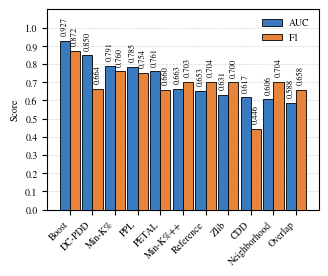

Reproduce this figure in Python. (Note: this script raises an exception after producing the figure.)
#!/usr/bin/env python3
"""各方法 AUC + F1 分组柱状图 (矢量 PDF, 学术风格)"""
import matplotlib
matplotlib.use("Agg")
import matplotlib.pyplot as plt
import numpy as np
from pathlib import Path

# 数据 (按 AUC 降序) —— 来自 final_vs_baselines_5f.py 重跑 (C+O, 5f, none)
methods = ["Boost", "DC-PDD", "Min-K%", "PPL", "PETAL",
           "Min-K%++", "Reference", "Zlib", "CDD", "Neighborhood", "Overlap"]
auc = [0.9269, 0.8499, 0.7912, 0.7854, 0.7612,
       0.6633, 0.6526, 0.6314, 0.6167, 0.6064, 0.5876]
f1  = [0.8720, 0.6645, 0.7598, 0.7536, 0.6599,
       0.7032, 0.7043, 0.6999, 0.4457, 0.7043, 0.6578]

# 学术字体 (矢量 PDF: 内嵌 TrueType, 无 Type3)
plt.rcParams.update({
    'font.family': 'serif',
    'font.serif': ['STIXGeneral', 'DejaVu Serif', 'serif'],
    'mathtext.fontset': 'stix',
    'pdf.fonttype': 42,   # 内嵌 TrueType, 避免 Type 3
    'ps.fonttype': 42,
    'font.size': 7,
    'axes.labelsize': 7,
    'legend.fontsize': 7,
    'xtick.labelsize': 7,
    'ytick.labelsize': 7,
})

x = np.arange(len(methods))
bar_width = 0.45

# AUC 蓝, F1 橙
auc_color = '#3A7BBF'
f1_color  = '#E8833A'

fig, ax = plt.subplots(figsize=(3.5, 2.6))  # IEEE 单栏宽度 3.5 英寸

# 柱子: align=edge 明确左边缘, 黑色边框, AUC 左边缘 x-bar_width, F1 左边缘 x
bars1 = ax.bar(x - bar_width, auc, bar_width, align='edge', label='AUC',
               color=auc_color, edgecolor='black', linewidth=0.6, zorder=3)
bars2 = ax.bar(x, f1, bar_width, align='edge', label='F1',
               color=f1_color, edgecolor='black', linewidth=0.6, zorder=3)

# 数值标注: 柱子正中心上方, 逆时针旋转 90 度, 略窄于柱宽
for xi, a in zip(x, auc):
    ax.text(xi - bar_width/2, a + 0.08, f'{a:.3f}', ha='center', va='center', fontsize=6, rotation=90)
for xi, f in zip(x, f1):
    ax.text(xi + bar_width/2, f + 0.08, f'{f:.3f}', ha='center', va='center', fontsize=6, rotation=90)

ax.set_xticks(x)
ax.set_xticklabels(methods, rotation=45, ha='right')
ax.set_ylabel('Score')
ax.set_ylim(0, 1.10)
ax.set_yticks(np.arange(0, 1.01, 0.1))

# 背景平行虚线 (在柱状图图层下方)
ax.grid(True, axis='y', linestyle='--', linewidth=0.5, alpha=0.5, zorder=0)
ax.set_axisbelow(True)

# 上下左右都用黑色直线包起来
for s in ['top', 'bottom', 'left', 'right']:
    ax.spines[s].set_visible(True)
    ax.spines[s].set_linewidth(0.8)
    ax.spines[s].set_color('black')

# 图例: 柱状图内右上角, 上下排列, 无灰框
ax.legend(ncol=1, loc='upper right', frameon=False, columnspacing=1.0)

out = str(Path(__file__).resolve().parent.parent / "figures" / "fig_methods_comparison")
plt.savefig(out + ".png", dpi=300, bbox_inches="tight")
plt.savefig(out + ".pdf", bbox_inches="tight")
print(f"Saved -> {out}.png / .pdf")
